Labelled photos from "dataset", an image-classification folder in Assmam13/asma. The possible labels are: Byzantine, islamique, Medieval, Modern, numide, punique, romaine.

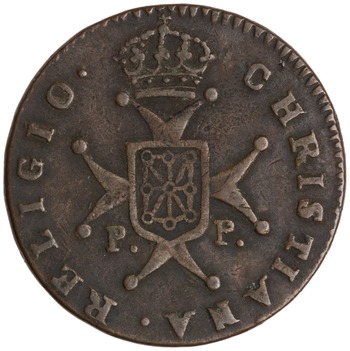
Label: romaine

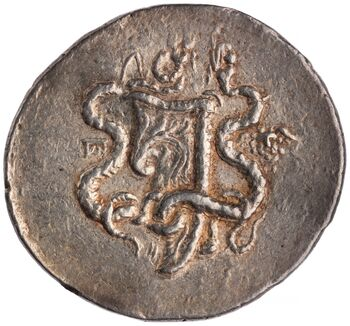
Label: Medieval

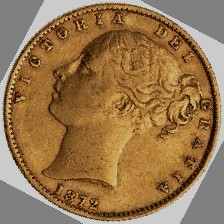
Label: romaine

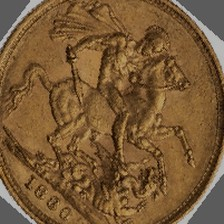
Label: Byzantine

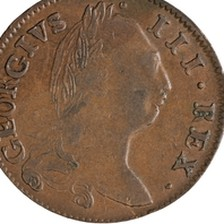
Label: punique

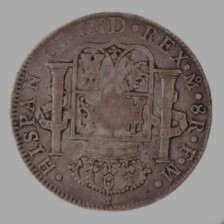
Label: numide
